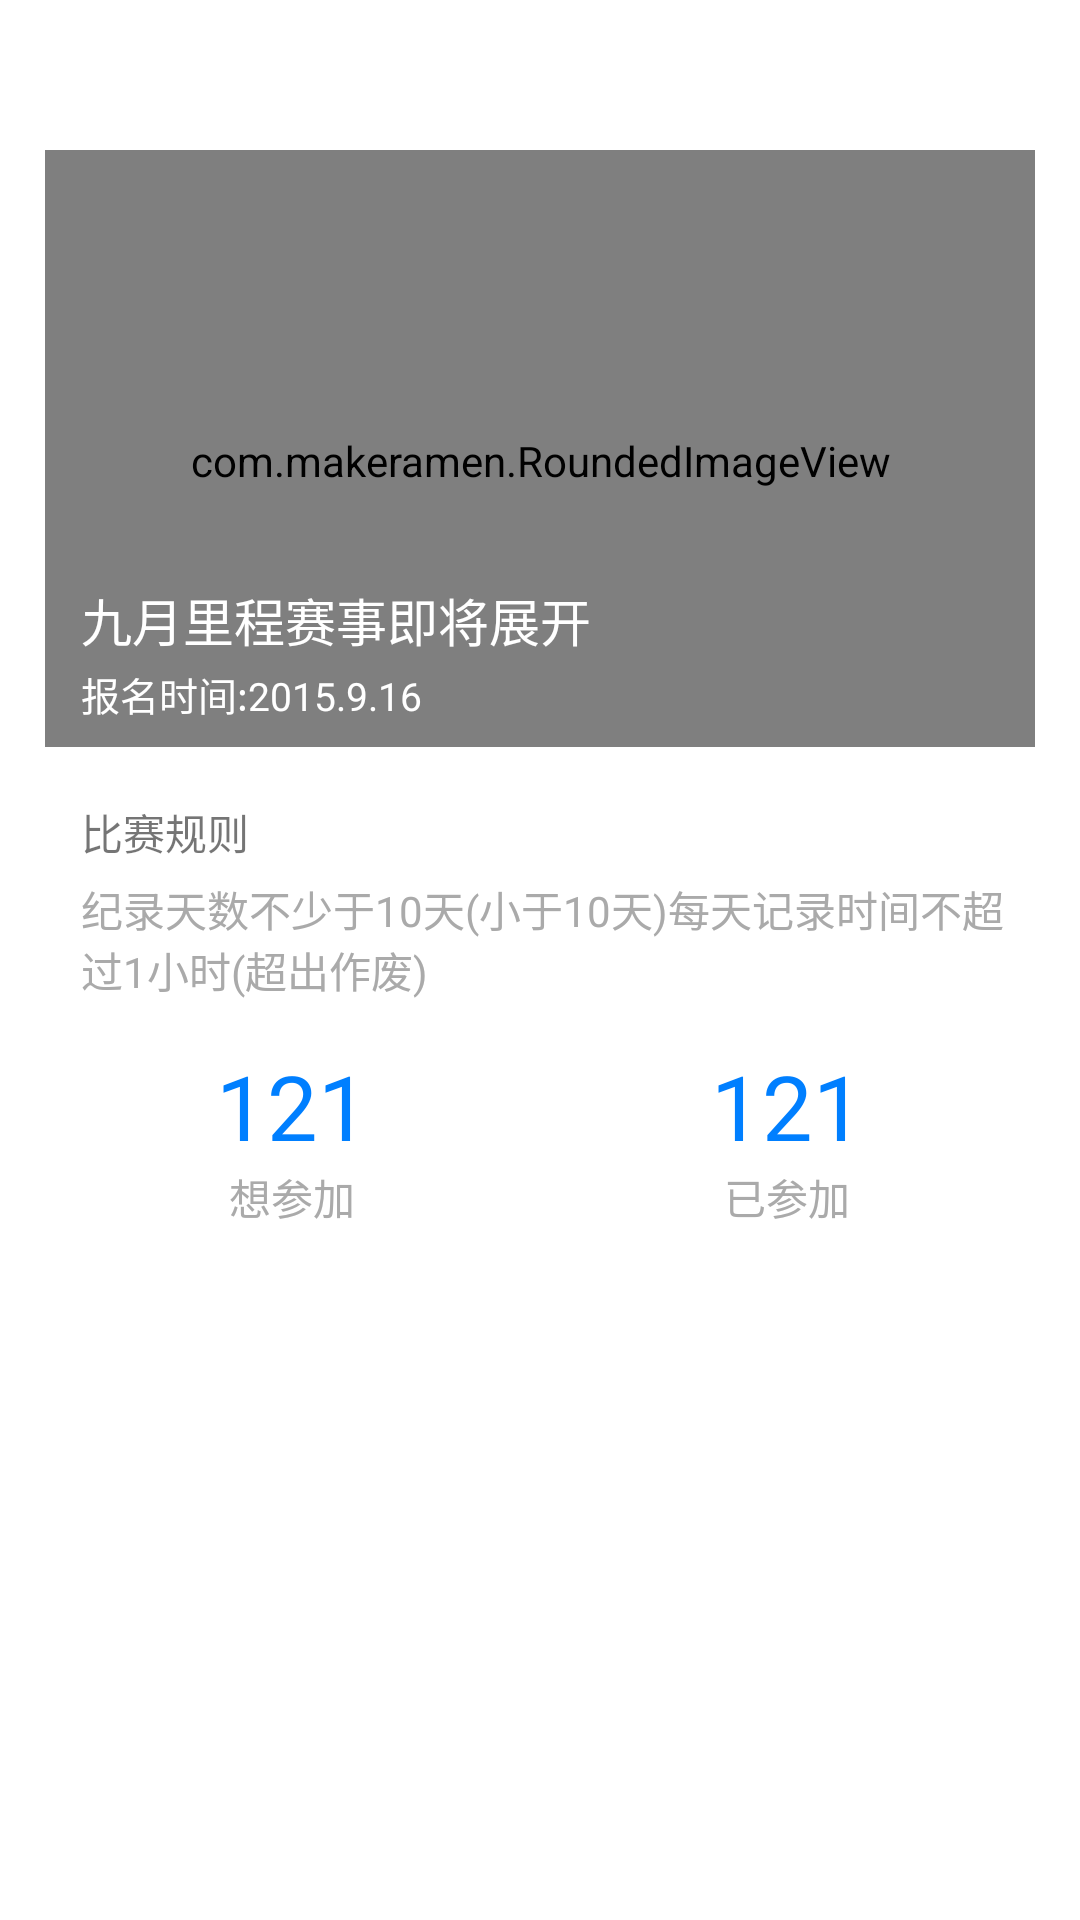

Android layout source for this screen:
<!-- AndroidManifest.xml: application theme AppTheme -->
<!-- res/layout/action_list_item_layout.xml -->
<?xml version="1.0" encoding="utf-8"?>
<RelativeLayout xmlns:android="http://schemas.android.com/apk/res/android"
    xmlns:makeramen="http://schemas.android.com/apk/res/com.signalripple.fitnessbike"
    android:layout_width="match_parent"
    android:layout_height="460dp"
    >

    <LinearLayout
        android:layout_width="match_parent"
        android:layout_height="460dp"
        android:layout_marginLeft="15dp"
        android:layout_marginRight="15dp"
        android:layout_marginTop="50dp"
        android:orientation="vertical" >

        <FrameLayout
            android:layout_width="match_parent"
            android:layout_height="0dp"
            android:layout_weight="0.45"
            android:layout_gravity="top"
            android:orientation="vertical" >

            <com.makeramen.RoundedImageView
                android:layout_width="match_parent"
                android:layout_height="match_parent"
                android:src="@drawable/test"
                android:scaleType="fitXY"
                makeramen:corner_radius="12dp" >
            </com.makeramen.RoundedImageView>

            <TextView
                android:layout_width="wrap_content"
                android:layout_height="wrap_content"
                android:layout_gravity="bottom"
                android:layout_marginBottom="38dp"
                android:layout_marginLeft="12dp"
                android:gravity="bottom"
                android:text="九月里程赛事即将展开"
                android:textColor="@android:color/white"
                android:textSize="17sp" />

            <TextView
                android:layout_width="wrap_content"
                android:layout_height="wrap_content"
                android:layout_gravity="bottom"
                android:layout_marginBottom="16dp"
                android:layout_marginLeft="12dp"
                android:layout_marginTop="8dp"
                android:gravity="bottom"
                android:text="报名时间:2015.9.16"
                android:textColor="@android:color/white"
                android:textSize="13sp" />

            <ImageView
                android:layout_width="wrap_content"
                android:layout_height="wrap_content"
                android:layout_gravity="bottom|right"
                android:layout_marginBottom="25dp"
                android:layout_marginRight="30dp"
                android:background="@drawable/icon_detail"
                android:gravity="bottom" />
            
            
            <View 
                android:layout_width="match_parent"
                android:layout_height="8dp"
                android:background="@color/white"
                android:layout_gravity="bottom"
                />
        </FrameLayout>

        <LinearLayout
            android:layout_width="match_parent"
            android:layout_height="0dp"
            android:layout_weight="0.55"
            android:background="@drawable/round_background"
            android:orientation="vertical" >

            <TextView
                android:layout_width="wrap_content"
                android:layout_height="wrap_content"
                android:layout_marginLeft="12dp"
                android:layout_marginTop="10dp"
                android:text="@string/action_rule" />

            <TextView
                android:layout_width="wrap_content"
                android:layout_height="wrap_content"
                android:layout_marginLeft="12dp"
                android:layout_marginTop="5dp"
                android:text="@string/rule"
                android:textColor="@android:color/darker_gray" />

            <LinearLayout
                android:layout_width="match_parent"
                android:layout_height="wrap_content"
                android:layout_marginTop="15dp"
                android:gravity="center"
                android:orientation="horizontal" >

                <LinearLayout
                    android:layout_width="0dp"
                    android:layout_height="wrap_content"
                    android:layout_gravity="center_horizontal|center_vertical"
                    android:layout_weight="1"
                    android:gravity="center_horizontal|center_vertical"
                    android:orientation="vertical" >

                    <TextView
                        android:layout_width="wrap_content"
                        android:layout_height="wrap_content"
                        android:text="121"
                        android:textColor="@color/store_blue"
                        android:textSize="30sp" />

                    <TextView
                        android:layout_width="wrap_content"
                        android:layout_height="wrap_content"
                        android:text="@string/want_join"
                        android:textColor="@android:color/darker_gray" />
                </LinearLayout>

                <LinearLayout
                    android:layout_width="0dp"
                    android:layout_height="wrap_content"
                    android:layout_gravity="center_horizontal|center_vertical"
                    android:layout_weight="1"
                    android:gravity="center_horizontal|center_vertical"
                    android:orientation="vertical" >

                    <TextView
                        android:layout_width="wrap_content"
                        android:layout_height="wrap_content"
                        android:text="121"
                        android:textColor="@color/store_blue"
                        android:textSize="30sp" />

                    <TextView
                        android:layout_width="wrap_content"
                        android:layout_height="wrap_content"
                        android:text="@string/aleady_join"
                        android:textColor="@android:color/darker_gray" />
                </LinearLayout>
            </LinearLayout>

            <Button
                android:layout_width="wrap_content"
                android:layout_height="wrap_content"
                android:minWidth="160dp"
                android:layout_gravity="center_horizontal"
                android:layout_marginTop="25dp"
                android:textSize="14sp"
                android:textColor="@color/white"
                android:background="@drawable/button_selector_normalblue_pressgray"
                android:text="@string/i_want_join" />
        </LinearLayout>
    </LinearLayout>

</RelativeLayout>
<!-- resources referenced by this layout -->
<resources>
  <color name="store_blue">#007FFF</color>
  <color name="white">#FFFFFF</color>
  <!-- drawable round_background (drawable) -->
  <?xml version="1.0" encoding="utf-8"?>
  <shape xmlns:android="http://schemas.android.com/apk/res/android" >
  
      <solid android:color="#FFFFFF" />
  
      <corners
          android:bottomLeftRadius="12dp"
          android:bottomRightRadius="12dp"
          android:topLeftRadius="0dp"
          android:topRightRadius="0dp" />
      
  </shape>
  <string name="action_rule">比赛规则</string>
  <string name="aleady_join">已参加</string>
  <string name="i_want_join">我想报名</string>
  <string name="rule">纪录天数不少于10天(小于10天)每天记录时间不超过1小时(超出作废)</string>
  <string name="want_join">想参加</string>
</resources>
